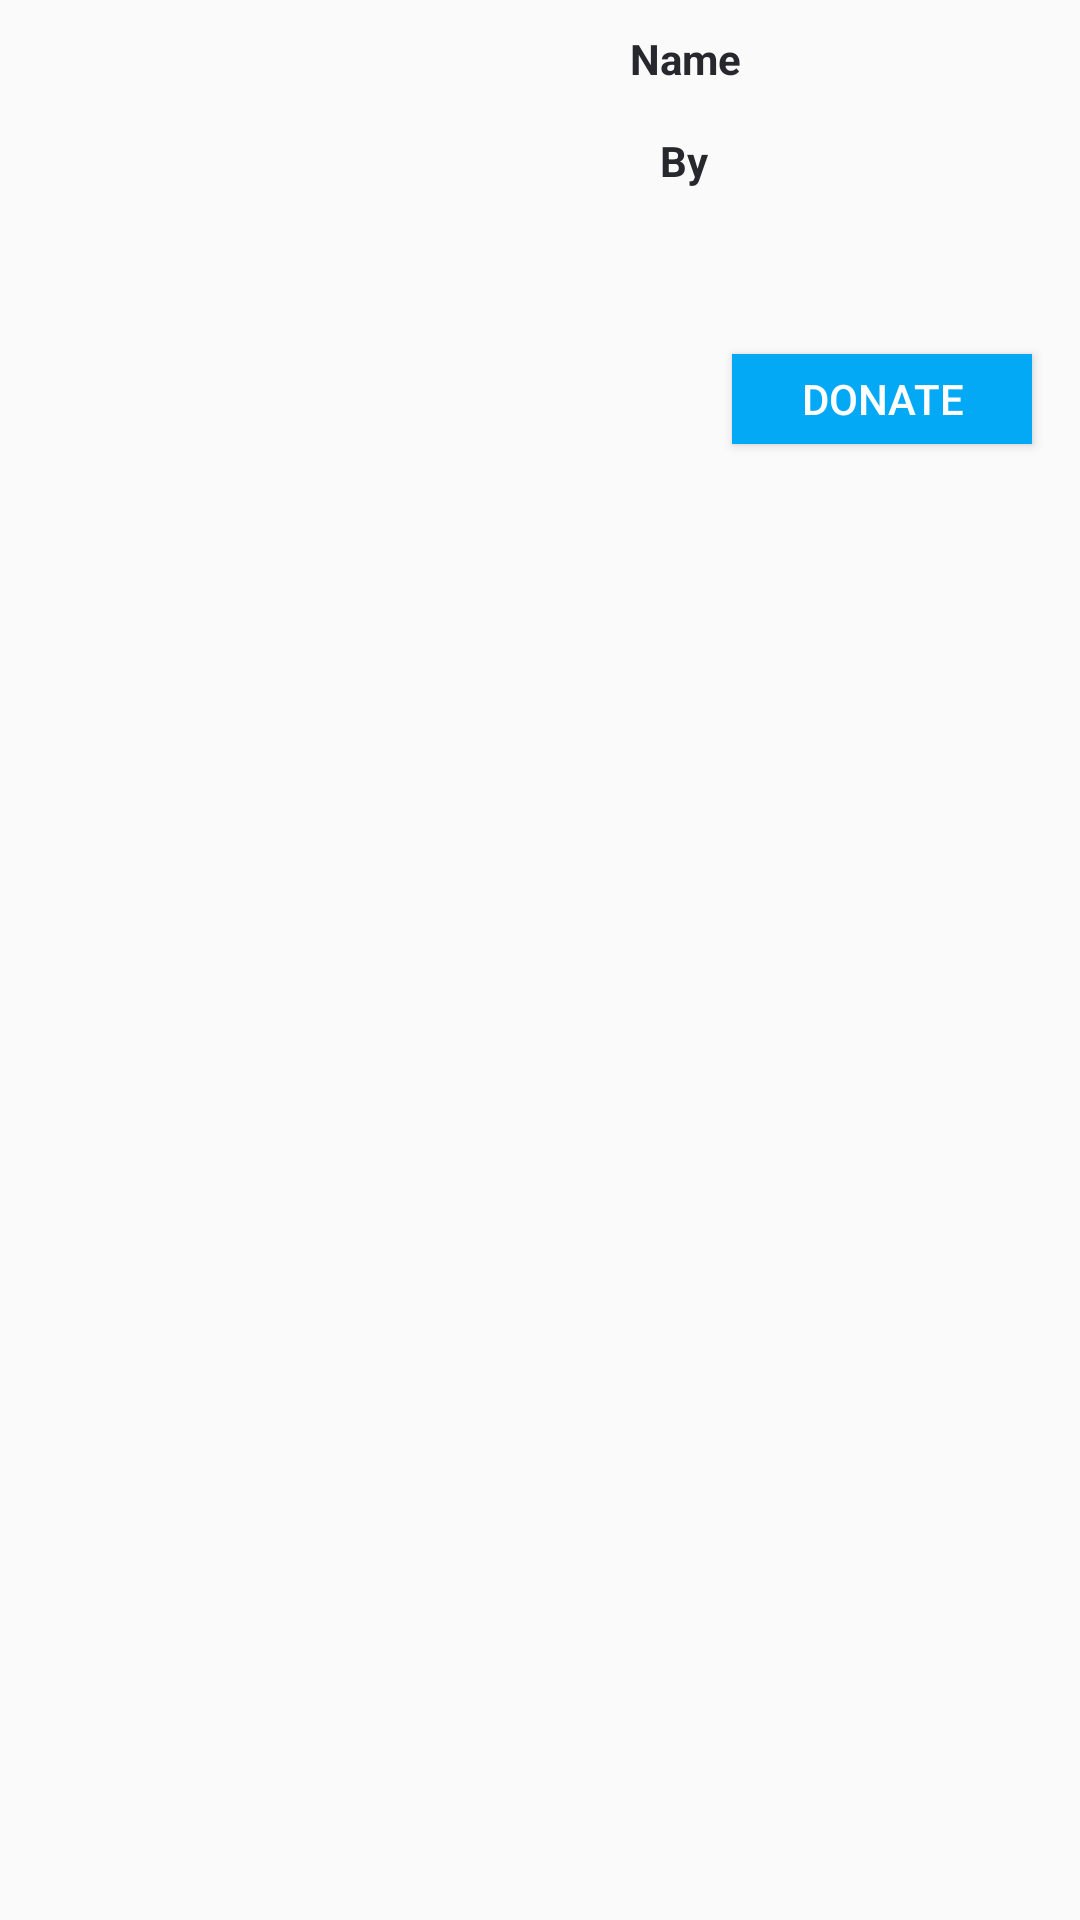

Here is an Android app screen rendered from its layout file. Give the layout XML and the strings, colors and styles it references.
<!-- AndroidManifest.xml: application theme AppTheme -->
<!-- res/layout/donation_items.xml -->
<?xml version="1.0" encoding="utf-8"?>
<androidx.constraintlayout.widget.ConstraintLayout xmlns:android="http://schemas.android.com/apk/res/android"
    xmlns:app="http://schemas.android.com/apk/res-auto"
    xmlns:tools="http://schemas.android.com/tools"
    android:layout_width="match_parent"
    android:layout_height="match_parent"
    android:layout_margin="15dp">

    <ImageView
        android:id="@+id/image"
        android:layout_width="200dp"
        android:layout_height="150dp"
        android:layout_margin="0dp"
        app:layout_constraintStart_toStartOf="parent"
        app:layout_constraintTop_toTopOf="parent"
        tools:src="@drawable/fnd_dar"/>


    <ImageButton
        android:id="@+id/likeBtn"
        android:layout_width="23dp"
        android:layout_height="23dp"
        android:layout_marginStart="10dp"
        android:layout_marginTop="10dp"
        android:layout_marginLeft="200dp"
        android:adjustViewBounds="true"
        android:background="@android:color/transparent"
        android:scaleType="fitCenter"
        android:src="@drawable/heart"
        android:textColor="#0163E0"
        app:layout_constraintStart_toEndOf="@+id/name"
        app:layout_constraintTop_toTopOf="parent" />


    <TextView
        android:id="@+id/site"
        android:layout_width="91dp"
        android:layout_height="wrap_content"
        android:layout_margin="10dp"
        android:layout_marginTop="12dp"
        android:text="By "
        android:textColor="#27272E"
        android:textSize="14sp"
        android:textStyle="bold"
        app:layout_constraintStart_toStartOf="@+id/name"
        app:layout_constraintTop_toBottomOf="@+id/name" />

    <TextView
        android:id="@+id/name"
        android:layout_width="120dp"
        android:layout_height="24dp"
        android:layout_margin="10dp"
        android:layout_marginStart="11dp"
        android:text="Name"
        android:textColor="#27272E"
        android:textSize="14sp"
        android:textStyle="bold"
        app:layout_constraintStart_toEndOf="@+id/image"
        app:layout_constraintTop_toTopOf="parent" />

    <Button
        android:layout_width="100dp"
        android:layout_height="30dp"
        android:layout_marginStart="220dp"
        android:layout_marginTop="84dp"
        android:background="#03A9F4"
        android:text="Donate"
        android:textColor="@color/white"
        app:layout_constraintEnd_toEndOf="parent"
        app:layout_constraintHorizontal_bias="0.596"
        app:layout_constraintStart_toStartOf="@+id/image"
        app:layout_constraintTop_toBottomOf="@+id/name" />


</androidx.constraintlayout.widget.ConstraintLayout>
<!-- resources referenced by this layout -->
<resources>
  <color name="white">#FFFFFF</color>
  <style name="AppTheme" parent="Theme.AppCompat.DayNight.NoActionBar">
          <item name="android:windowFullscreen">true</item>
          <item name="android:windowContentOverlay">@null</item>
          <item name="windowNoTitle">true</item>
  
  
      </style>
</resources>
